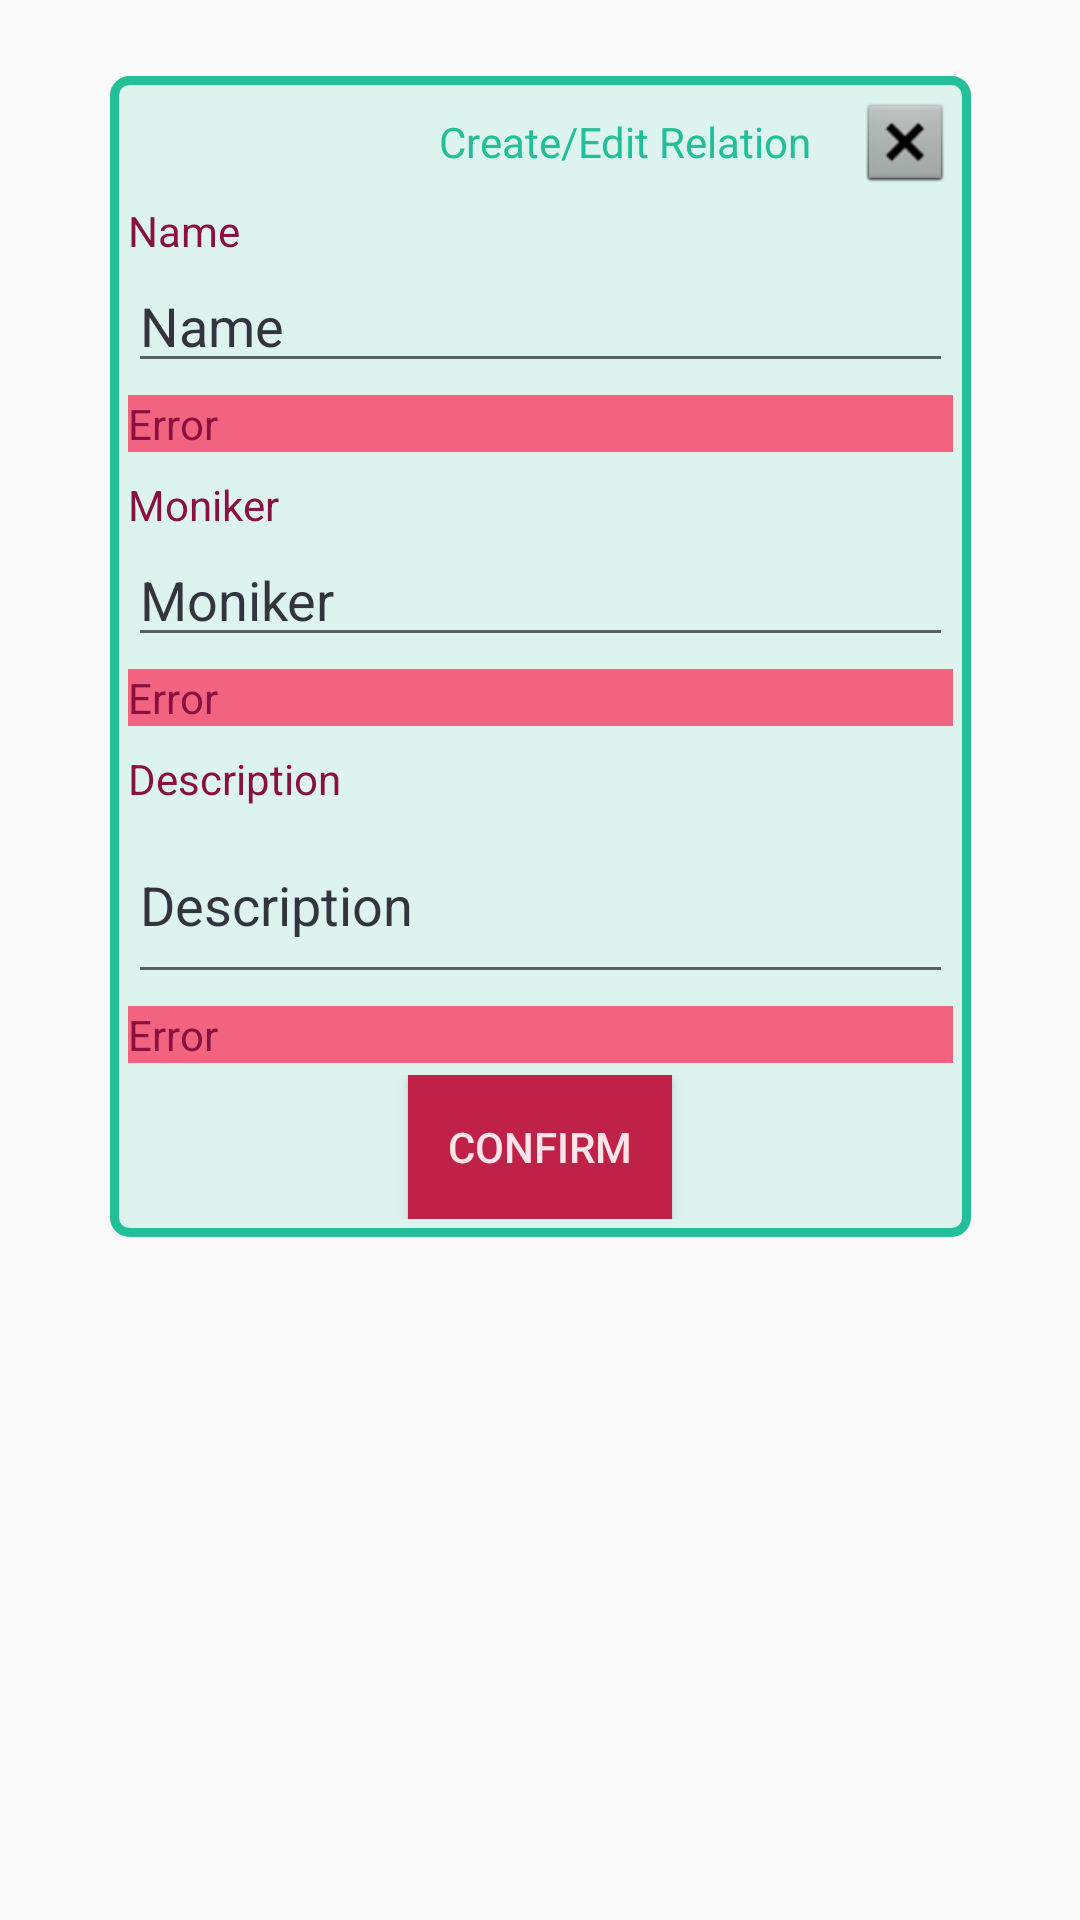

Produce the Android XML layout that renders to this screen, including the resource entries it uses.
<!-- AndroidManifest.xml: application theme AppTheme -->
<!-- res/layout/create_edit_relation_fragment.xml -->
<?xml version="1.0" encoding="utf-8"?>
<android.support.constraint.ConstraintLayout
        xmlns:android="http://schemas.android.com/apk/res/android"
        xmlns:app="http://schemas.android.com/apk/res-auto" xmlns:tools="http://schemas.android.com/tools"
        android:layout_width="match_parent"
        android:layout_height="match_parent"
        android:windowSoftInputMode="adjustResize"
        tools:context=".Presentation.Fragments.CreateEditRelationFragment">

    <FrameLayout
            android:layout_width="wrap_content"
            android:layout_height="wrap_content" app:layout_constraintTop_toTopOf="parent"
            app:layout_constraintEnd_toEndOf="parent" app:layout_constraintStart_toStartOf="parent"
            app:layout_constraintBottom_toBottomOf="parent" android:background="@drawable/edit_create_rel_border"
            app:layout_constraintVertical_bias="0.100000024">

        <LinearLayout
                android:orientation="vertical"
                android:layout_width="match_parent"
                android:layout_height="match_parent"
                android:layout_margin="@dimen/create_edit_relation_layout_margin">
            <LinearLayout
                    android:orientation="horizontal"
                    android:layout_width="wrap_content"
                    android:layout_height="match_parent" android:layout_gravity="right">
                <TextView
                        android:text="Create/Edit Relation"
                        android:layout_width="wrap_content"
                        android:layout_height="wrap_content" android:id="@+id/createUpdateFragmentTitle"
                        android:textAlignment="center" android:textColor="@color/colorComplementary"
                        android:layout_gravity="center_vertical"
                        android:layout_marginRight="@dimen/create_edit_relation_title_right_margin"/>
                <ImageView
                        android:src="@android:drawable/btn_dialog"
                        android:layout_width="wrap_content"
                        android:layout_height="wrap_content" android:id="@+id/discardImage" android:layout_weight="1"
                        android:layout_gravity="right"/>
            </LinearLayout>
            <TextView
                    android:layout_width="match_parent"
                    android:layout_height="match_parent"
                    android:text="Name" android:textColor="@color/colorPrimaryDark" android:id="@+id/nameLabel"
                    android:layout_marginTop="@dimen/create_edit_relation_element_margin"/>
            <EditText
                    android:hint="This Relation's full name."
                    android:layout_width="wrap_content"
                    android:layout_height="wrap_content"
                    android:inputType="textPersonName"
                    android:text="Name"
                    android:ems="10"
                    android:id="@+id/editName" android:textColor="@color/colorText"
                    android:layout_marginBottom="@dimen/create_edit_relation_element_margin"
                    android:minWidth="@dimen/create_edit_relation_edit_text_width"/>
            <TextView
                    android:layout_width="match_parent"
                    android:layout_height="wrap_content" android:id="@+id/nameError"
                    android:textColor="@color/colorPrimaryDark" android:text="Error"
                    android:layout_marginBottom="@dimen/create_edit_relation_element_margin"
                    android:background="@color/colorPrimaryLight"/>
            <TextView
                    android:text="Moniker"
                    android:layout_width="wrap_content"
                    android:layout_height="wrap_content" android:id="@+id/monikerLabel"
                    android:textColor="@color/colorPrimaryDark"
                    android:layout_marginTop="@dimen/create_edit_relation_element_margin"/>
            <EditText
                    android:layout_width="wrap_content"
                    android:layout_height="wrap_content"
                    android:inputType="textPersonName"
                    android:text="Moniker"
                    android:ems="10"
                    android:id="@+id/editMoniker" android:textColor="@color/colorText"
                    android:layout_marginBottom="@dimen/create_edit_relation_element_margin"
                    android:hint="This Relation's unique Moniker."
                    android:minWidth="@dimen/create_edit_relation_edit_text_width"/>
            <TextView
                    android:layout_width="match_parent"
                    android:id="@+id/monikerError"
                    android:textColor="@color/colorPrimaryDark" android:text="Error"
                    android:layout_marginBottom="@dimen/create_edit_relation_element_margin"
                    android:background="@color/colorPrimaryLight" android:layout_height="wrap_content"/>
            <TextView
                    android:text="Description"
                    android:layout_width="match_parent"
                    android:layout_height="wrap_content" android:id="@+id/nutshellLabel"
                    android:textColor="@color/colorPrimaryDark"
                    android:layout_marginTop="@dimen/create_edit_relation_element_margin"/>
            <EditText
                    android:layout_width="wrap_content"
                    android:layout_height="wrap_content"
                    android:inputType="textMultiLine"
                    android:ems="10"
                    android:id="@+id/editNutshell" android:textColor="@color/colorText"
                    android:layout_marginBottom="@dimen/create_edit_relation_element_margin"
                    android:text="Description" android:hint="A succinct description of this Relation."
                    android:minWidth="@dimen/create_edit_relation_edit_text_width"/>
            <TextView
                    android:layout_width="match_parent"
                    android:layout_height="wrap_content" android:id="@+id/nutshellError"
                    android:textColor="@color/colorPrimaryDark" android:text="Error"
                    android:layout_marginBottom="@dimen/create_edit_relation_element_margin"
                    android:background="@color/colorPrimaryLight"/>
            <LinearLayout
                    android:orientation="horizontal"
                    android:layout_width="match_parent"
                    android:layout_height="match_parent">
                <RelativeLayout
                        android:layout_width="match_parent"
                        android:layout_height="match_parent">

                    <Button
                            android:text="@string/confirm_button"
                            android:layout_width="wrap_content"
                            android:layout_height="wrap_content" android:id="@+id/submitButton"
                            android:textAlignment="center" tools:layout_editor_absoluteY="375dp"
                            tools:layout_editor_absoluteX="6dp"
                            android:background="@color/colorPrimary" android:layout_centerVertical="true"
                            android:layout_centerHorizontal="true" android:textColor="@color/colorPrimaryVeryLight"/>
                </RelativeLayout>
            </LinearLayout>
        </LinearLayout>
    </FrameLayout>

</android.support.constraint.ConstraintLayout>
<!-- resources referenced by this layout -->
<resources>
  <color name="colorComplementary">#21c098</color>
  <color name="colorPrimary">#c02148</color>
  <color name="colorPrimaryDark">#891040</color>
  <color name="colorPrimaryLight">#f1637f</color>
  <color name="colorPrimaryVeryLight">#fde4e9</color>
  <color name="colorText">#34343e</color>
  <dimen name="create_edit_relation_edit_text_width">275dp</dimen>
  <dimen name="create_edit_relation_element_margin">4dp</dimen>
  <dimen name="create_edit_relation_layout_margin">6dp</dimen>
  <dimen name="create_edit_relation_title_right_margin">15dp</dimen>
  <!-- drawable edit_create_rel_border (drawable) -->
  <?xml version="1.0" encoding="UTF-8"?>
  <shape xmlns:android="http://schemas.android.com/apk/res/android">
      <solid android:color="@color/colorComplementaryLight"/>
      <stroke android:width="3dp" android:color="@color/colorComplementary" />
      <corners android:radius="5dip"/>
      <padding android:left="0dip" android:top="0dip" android:right="0dip" android:bottom="0dip" />
  </shape>
  <string name="confirm_button">Confirm</string>
  <style name="AppTheme" parent="Theme.AppCompat.Light.NoActionBar">
          
          <item name="colorPrimary">@color/colorPrimary</item>
          <item name="colorPrimaryDark">@color/colorPrimaryDark</item>
          <item name="colorAccent">@color/colorComplementary</item>
          <item name="android:editTextColor">#fefefe</item>
          
          
          
          <item name="android:textColorTertiary">#fefefe</item>
          <item name="android:textColorPrimaryInverse">#fefefe</item>
          <item name="android:textColorSecondaryInverse">#fefefe</item>
          <item name="android:textColorTertiaryInverse">#fefefe</item>
      </style>
  <color name="colorComplementaryLight">#ddf4ee</color>
</resources>
